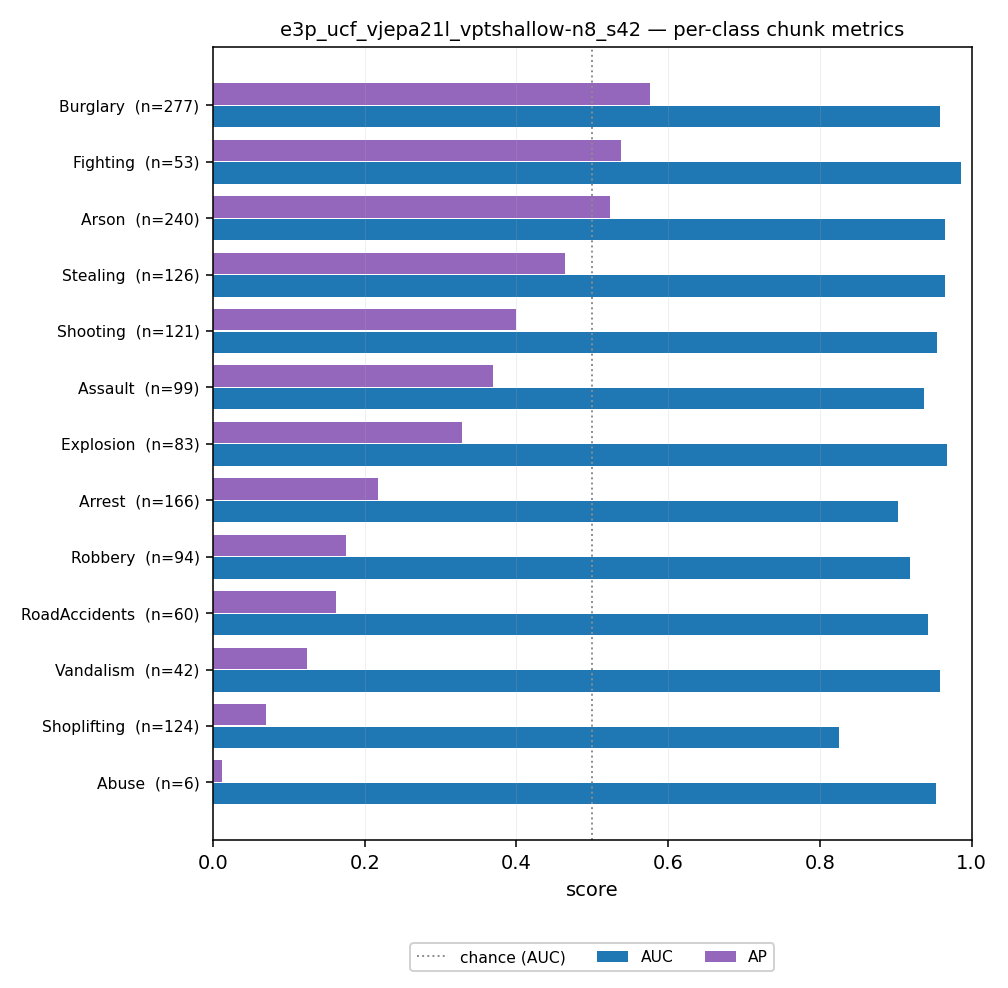

Source data for this figure (header and first rows):
run_id, modello, seed, classe, class_idx, split, soglia, chunk_auc, chunk_ap, chunk_auc_anomalous, chunk_ap_anomalous, chunk_precision, chunk_recall, chunk_f1, chunk_accuracy, chunk_tp, chunk_fp_condivisi, chunk_fn, chunk_tn_condivisi, chunk_n_positivi, chunk_n_negativi_condivisi, chunk_fpr, video_precision, video_recall
e3p_ucf_vjepa21l_vptshallow-n8_s42, VPT-shallow n=8, 42, Abuse, 0, test, 0.0656, 0.953, 0.01172, 0.8563, 0.01245, 0.007009, 1.0, 0.01392, 0.8886, 6, 850, 0, 6775, 6, 7625, 0.1115, 0.1818, 1.0
e3p_ucf_vjepa21l_vptshallow-n8_s42, VPT-shallow n=8, 42, Arrest, 1, test, 0.0656, 0.9028, 0.2173, 0.7358, 0.2294, 0.1137, 0.6566, 0.1938, 0.8836, 109, 850, 57, 6775, 166, 7625, 0.1115, 0.5263, 0.9091
e3p_ucf_vjepa21l_vptshallow-n8_s42, VPT-shallow n=8, 42, Arson, 2, test, 0.0656, 0.9648, 0.523, 0.896, 0.534, 0.2026, 0.9, 0.3308, 0.8889, 216, 850, 24, 6775, 240, 7625, 0.1115, 0.6897, 1.0
e3p_ucf_vjepa21l_vptshallow-n8_s42, VPT-shallow n=8, 42, Assault, 3, test, 0.0656, 0.9373, 0.3689, 0.8289, 0.3765, 0.08994, 0.8485, 0.1626, 0.888, 84, 850, 15, 6775, 99, 7625, 0.1115, 0.4706, 1.0
e3p_ucf_vjepa21l_vptshallow-n8_s42, VPT-shallow n=8, 42, Burglary, 4, test, 0.0656, 0.9585, 0.5766, 0.8869, 0.5881, 0.2223, 0.8773, 0.3547, 0.8881, 243, 850, 34, 6775, 277, 7625, 0.1115, 0.5909, 0.8667
e3p_ucf_vjepa21l_vptshallow-n8_s42, VPT-shallow n=8, 42, Explosion, 5, test, 0.0656, 0.9673, 0.3287, 0.9069, 0.3367, 0.08405, 0.9398, 0.1543, 0.8891, 78, 850, 5, 6775, 83, 7625, 0.1115, 0.6667, 1.0
e3p_ucf_vjepa21l_vptshallow-n8_s42, VPT-shallow n=8, 42, Fighting, 6, test, 0.0656, 0.9859, 0.5377, 0.9571, 0.5431, 0.05765, 0.9811, 0.1089, 0.8892, 52, 850, 1, 6775, 53, 7625, 0.1115, 0.4375, 1.0
e3p_ucf_vjepa21l_vptshallow-n8_s42, VPT-shallow n=8, 42, RoadAccidents, 7, test, 0.0656, 0.9431, 0.1619, 0.8392, 0.1696, 0.05345, 0.8, 0.1002, 0.8878, 48, 850, 12, 6775, 60, 7625, 0.1115, 0.7, 0.913
e3p_ucf_vjepa21l_vptshallow-n8_s42, VPT-shallow n=8, 42, Robbery, 8, test, 0.0656, 0.9184, 0.1747, 0.7734, 0.1831, 0.07508, 0.734, 0.1362, 0.8866, 69, 850, 25, 6775, 94, 7625, 0.1115, 0.5, 1.0
e3p_ucf_vjepa21l_vptshallow-n8_s42, VPT-shallow n=8, 42, Shooting, 9, test, 0.0656, 0.9548, 0.3994, 0.8736, 0.4086, 0.1109, 0.876, 0.1968, 0.8883, 106, 850, 15, 6775, 121, 7625, 0.1115, 0.7097, 1.0
e3p_ucf_vjepa21l_vptshallow-n8_s42, VPT-shallow n=8, 42, Shoplifting, 10, test, 0.0656, 0.825, 0.07006, 0.6069, 0.0803, 0.07809, 0.5806, 0.1377, 0.8836, 72, 850, 52, 6775, 124, 7625, 0.1115, 0.6538, 0.7727
e3p_ucf_vjepa21l_vptshallow-n8_s42, VPT-shallow n=8, 42, Stealing, 11, test, 0.0656, 0.9655, 0.464, 0.8986, 0.4721, 0.1192, 0.9127, 0.2108, 0.8889, 115, 850, 11, 6775, 126, 7625, 0.1115, 0.55, 1.0
e3p_ucf_vjepa21l_vptshallow-n8_s42, VPT-shallow n=8, 42, Vandalism, 12, test, 0.0656, 0.9585, 0.1242, 0.8778, 0.1299, 0.04063, 0.8571, 0.07759, 0.8884, 36, 850, 6, 6775, 42, 7625, 0.1115, 0.4375, 1.0
